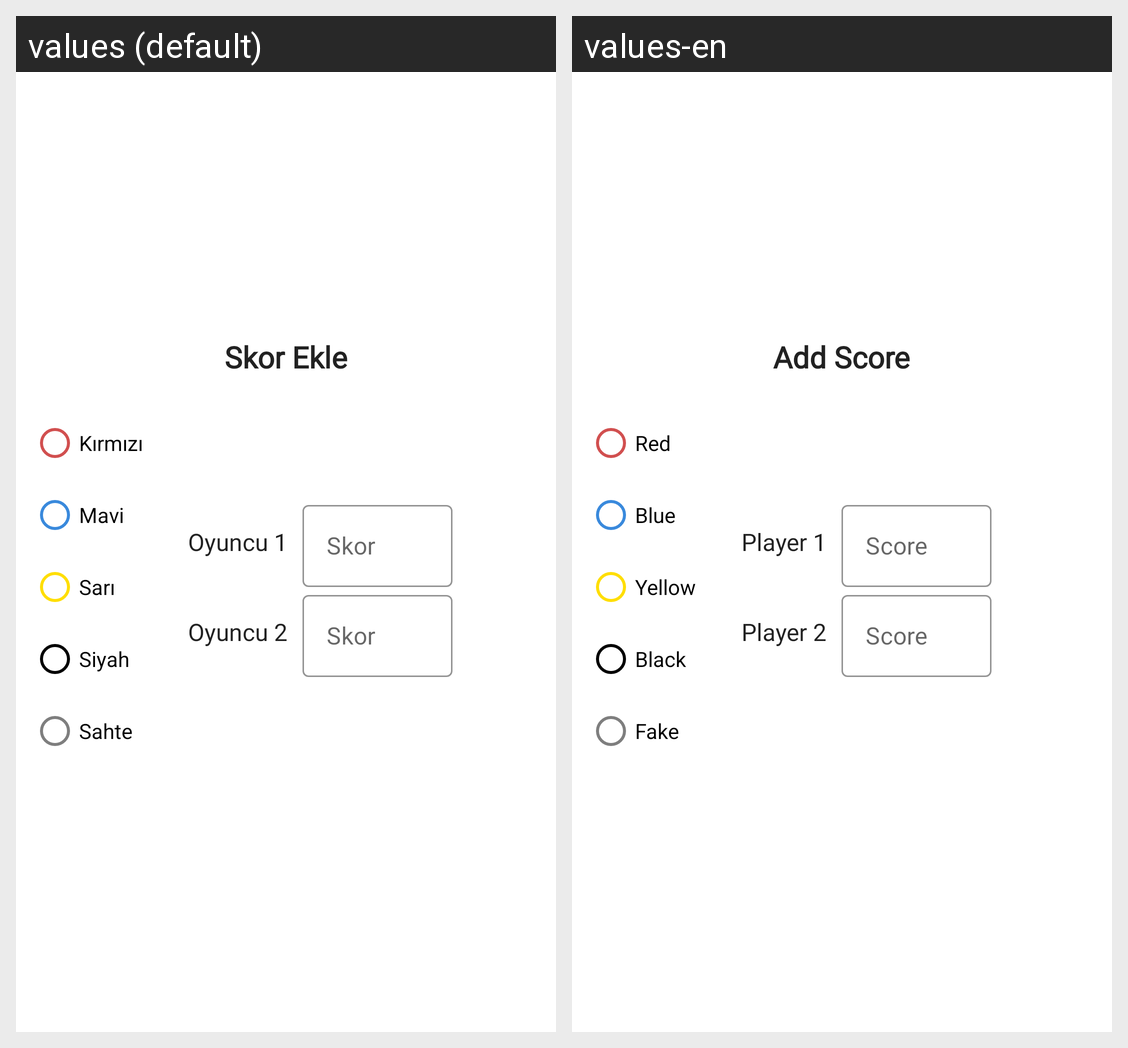

For this localized Android screen grid, give each drawn string resource with its value in every locale shown.
Android screen res/layout/add_score_2_player.xml rendered under 2 locales, left to right: values (default), values-en. Device: Nexus 5 (rendered at 1080×1920; each locale shown at half size, 540×960, under a caption strip naming it); theme Theme.SkorDefteri.
Strings drawn on this screen, with the default value and each locale's value (text and hints the layout hard-codes, and strings that could not be matched under every locale, appear in the picture but are not listed):

add_score_title
  values: Skor Ekle
  values-en: Add Score

red_text
  values: Kırmızı
  values-en: Red

blue_text
  values: Mavi
  values-en: Blue

yellow_text
  values: Sarı
  values-en: Yellow

black_text
  values: Siyah
  values-en: Black

fake_text
  values: Sahte
  values-en: Fake

player1_text
  values: Oyuncu 1
  values-en: Player 1

score_editText
  values: Skor
  values-en: Score

player2_text
  values: Oyuncu 2
  values-en: Player 2
